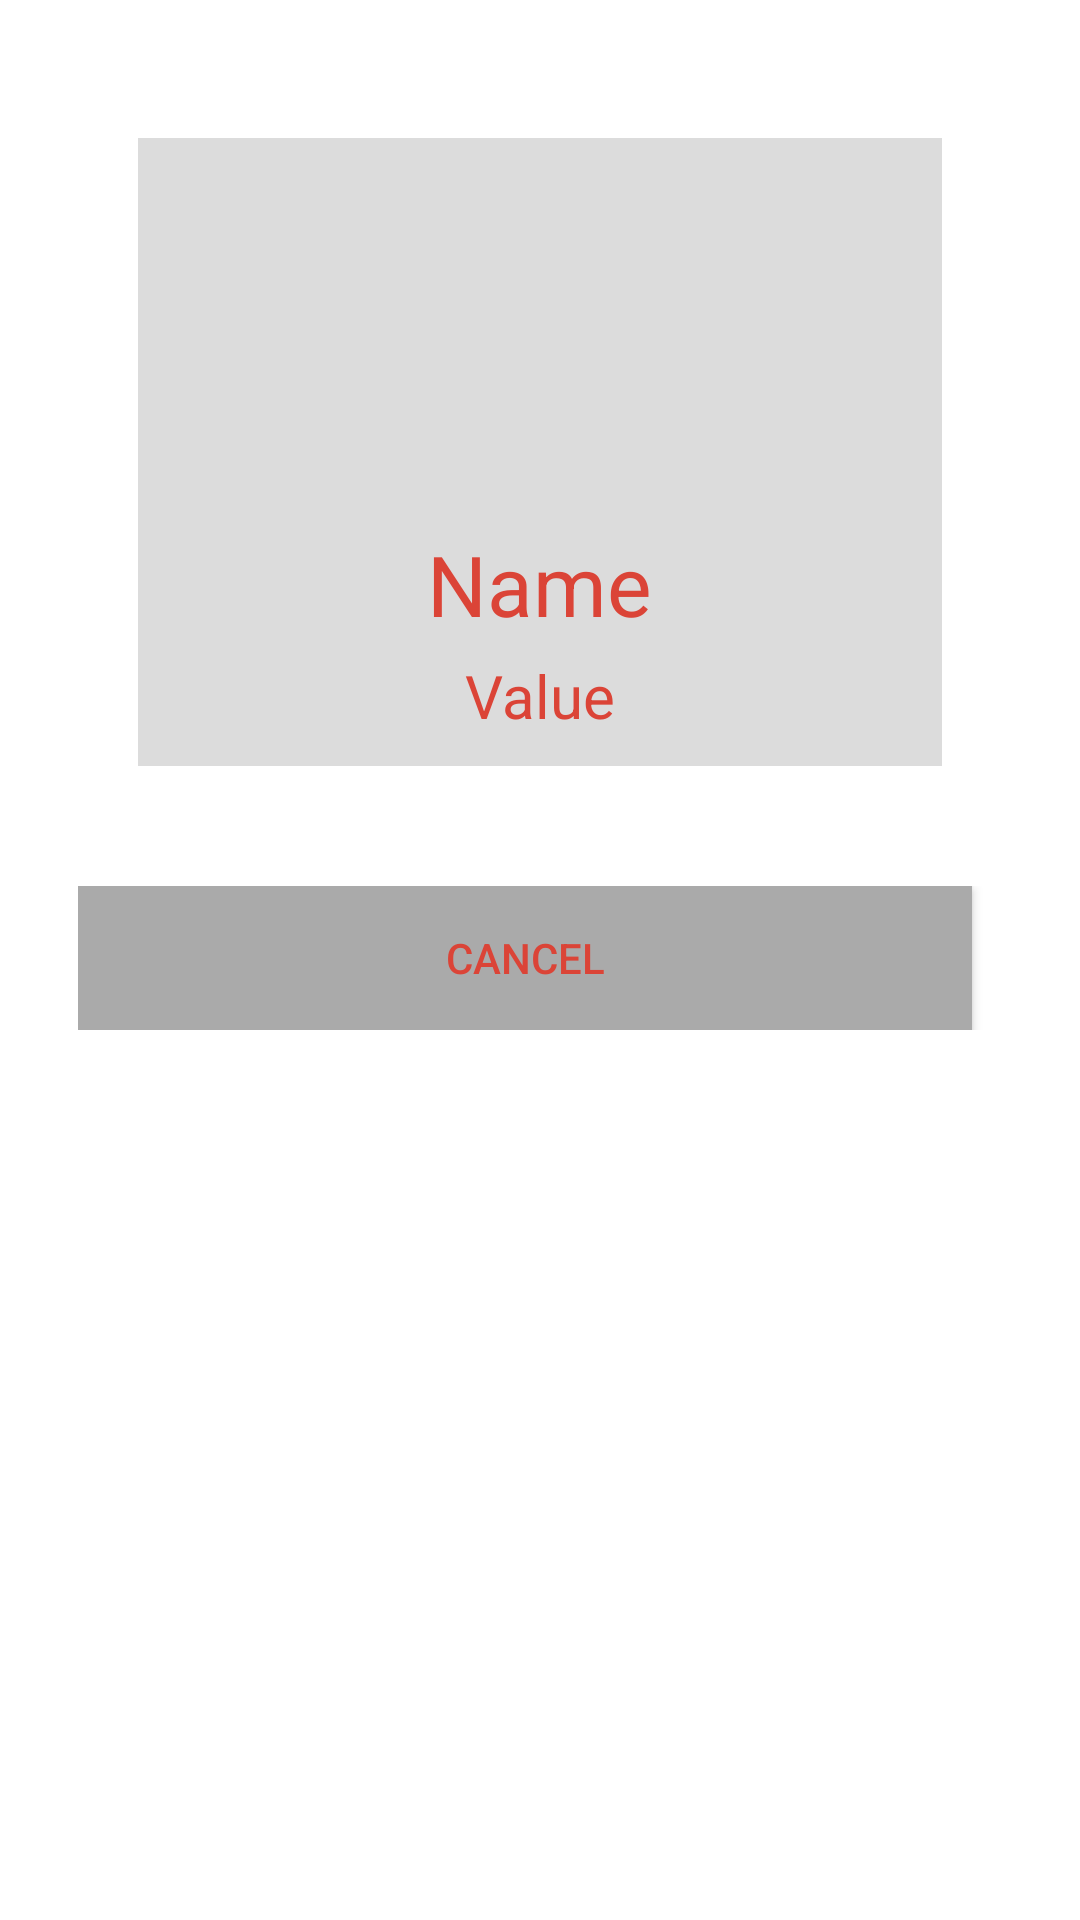

Android layout source for this screen:
<!-- AndroidManifest.xml: activity theme Theme.AppCompat.Dialog -->
<!-- res/layout/activity_view_list_item.xml -->
<?xml version="1.0" encoding="utf-8"?>
<LinearLayout xmlns:android="http://schemas.android.com/apk/res/android"
    xmlns:app="http://schemas.android.com/apk/res-auto"
    xmlns:tools="http://schemas.android.com/tools"
    android:layout_width="match_parent"
    android:layout_height="match_parent"
    android:orientation="vertical"
    tools:context="com.codificador.contactapp.ViewListItemActivity">

    <LinearLayout
        android:background="@color/layoutBg"
        android:layout_width="match_parent"
        android:layout_height="wrap_content"
        android:layout_margin="30dp"
        android:padding="10dp"
        android:orientation="vertical">

        <ImageView
            android:id="@+id/imageView"
            android:layout_width="100dp"
            android:layout_height="100dp"
            android:layout_gravity="center_horizontal"
            android:layout_margin="10dp"
            app:srcCompat="@drawable/profile_picture" />

        <TextView
            android:id="@+id/textViewName"
            android:layout_width="wrap_content"
            android:layout_height="wrap_content"
            android:layout_gravity="center_horizontal"
            android:layout_marginBottom="5dp"
            android:text="Name"
            android:textColor="@color/colorPrimaryDark"
            android:textSize="28sp" />

        <TextView
            android:id="@+id/textViewValue"
            android:layout_width="wrap_content"
            android:layout_height="wrap_content"
            android:textColor="@color/colorPrimary"
            android:layout_gravity="center_horizontal"
            android:text="Value"
            android:textSize="20sp" />

    </LinearLayout>

    <LinearLayout
        android:layout_width="match_parent"
        android:layout_height="wrap_content"
        android:padding="10dp"
        android:orientation="horizontal">

        <Button
            android:id="@+id/buttonCancel"
            android:layout_width="wrap_content"
            android:layout_height="wrap_content"
            android:layout_marginRight="10dp"
            android:layout_weight="1"
            android:background="@android:color/darker_gray"
            android:text="Cancel"
            android:textColor="@color/colorPrimary" />

    </LinearLayout>
</LinearLayout>
<!-- resources referenced by this layout -->
<resources>
  <color name="colorPrimary">#DB4437</color>
  <color name="colorPrimaryDark">#DB4437</color>
  <color name="layoutBg">#dcdcdc</color>
</resources>
